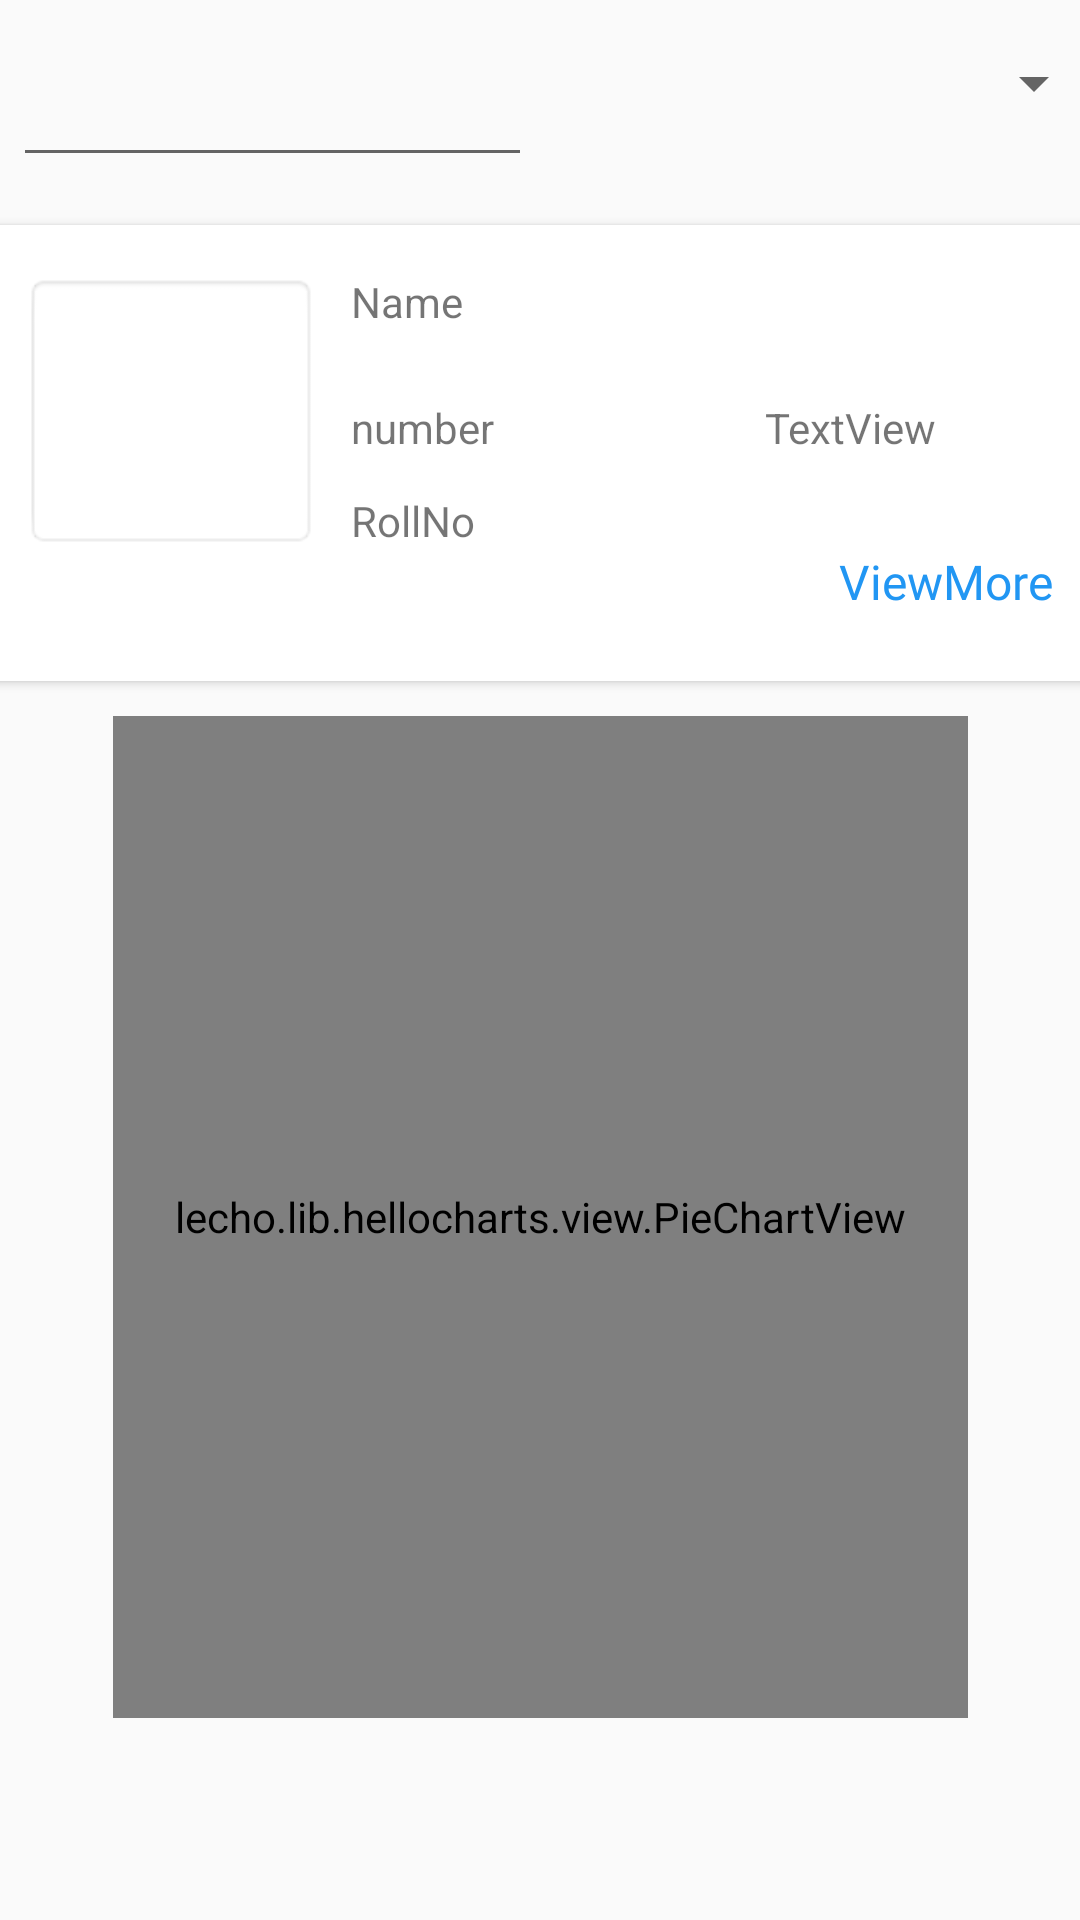

Reconstruct the res/layout file that produces this screen, plus the resources it refers to.
<!-- AndroidManifest.xml: application theme AppTheme.NoActionBar -->
<!-- res/layout/content_pie_chart.xml -->
<?xml version="1.0" encoding="utf-8"?>
<android.support.constraint.ConstraintLayout xmlns:android="http://schemas.android.com/apk/res/android"
    xmlns:app="http://schemas.android.com/apk/res-auto"
    xmlns:tools="http://schemas.android.com/tools"
    android:id="@+id/viewMore"
    android:layout_width="match_parent"
    android:layout_height="match_parent"
    app:layout_behavior="@string/appbar_scrolling_view_behavior"

    tools:context=".PieChart"
    tools:showIn="@layout/activity_pie_chart">

    <lecho.lib.hellocharts.view.PieChartView
        android:id="@+id/chart"
        android:layout_width="285dp"
        android:layout_height="334dp"

        android:layout_marginStart="8dp"
        android:layout_marginTop="8dp"
        android:layout_marginEnd="8dp"
        android:layout_marginBottom="64dp"
        app:layout_constraintBottom_toBottomOf="parent"
        app:layout_constraintEnd_toEndOf="parent"
        app:layout_constraintStart_toStartOf="parent"
        app:layout_constraintTop_toBottomOf="@+id/cardView" />

    <android.support.v7.widget.CardView
        android:id="@+id/cardView"
        android:layout_width="377dp"
        android:layout_height="152dp"
        android:layout_marginStart="8dp"
        android:layout_marginTop="36dp"
        android:layout_marginEnd="8dp"
        app:layout_constraintEnd_toEndOf="parent"
        app:layout_constraintStart_toStartOf="parent"
        app:layout_constraintTop_toBottomOf="@+id/spinner3">

        <android.support.constraint.ConstraintLayout
            android:layout_width="match_parent"
            android:layout_height="match_parent">

            <ImageView
                android:id="@+id/imageView7"
                android:layout_width="98dp"
                android:layout_height="92dp"
                android:layout_marginStart="16dp"
                android:layout_marginTop="12dp"
                android:layout_marginBottom="12dp"
                android:scaleType="fitXY"
                android:scaleX="1.0"
                android:scaleY="1.0"
                android:src="@android:drawable/editbox_background"
                app:layout_constraintBottom_toBottomOf="parent"
                app:layout_constraintStart_toStartOf="parent"
                app:layout_constraintTop_toTopOf="parent"
                app:layout_constraintVertical_bias="0.111" />

            <TextView
                android:id="@+id/textView23"
                android:layout_width="239dp"
                android:layout_height="36dp"
                android:layout_marginStart="11dp"
                android:layout_marginTop="16dp"
                android:text="Name"
                android:transitionName="t4"
                app:layout_constraintStart_toEndOf="@+id/imageView7"
                app:layout_constraintTop_toTopOf="parent" />

            <TextView
                android:id="@+id/textView24"
                android:layout_width="122dp"
                android:layout_height="24dp"
                android:layout_marginStart="11dp"
                android:layout_marginTop="6dp"
                android:text="number"
                android:transitionName="t3"
                app:layout_constraintStart_toEndOf="@+id/imageView7"
                app:layout_constraintTop_toBottomOf="@+id/textView23" />

            <TextView
                android:id="@+id/textView25"
                android:layout_width="wrap_content"
                android:layout_height="wrap_content"
                android:layout_marginStart="11dp"
                android:layout_marginTop="7dp"
                android:text="RollNo"
                android:transitionName="t1"
                app:layout_constraintStart_toEndOf="@+id/imageView7"
                app:layout_constraintTop_toBottomOf="@+id/textView24" />

            <TextView
                android:id="@+id/textView26"
                android:layout_width="98dp"
                android:layout_height="21dp"
                android:layout_marginStart="16dp"
                android:layout_marginTop="6dp"
                android:text="TextView"
                android:transitionName="t2"
                app:layout_constraintStart_toEndOf="@+id/textView24"
                app:layout_constraintTop_toBottomOf="@+id/textView23" />

            <TextView
                android:id="@+id/textView28"
                android:layout_width="79dp"
                android:layout_height="31dp"
                android:layout_marginStart="304dp"
                android:layout_marginTop="36dp"
                android:layout_marginEnd="14dp"
                android:layout_marginBottom="18dp"
                android:fontFamily="@font/pacifico"
                android:text="ViewMore"
                android:textColor="#2196F3"
                android:textSize="16sp"
                android:background="?android:attr/selectableItemBackground"
                app:layout_constraintBottom_toBottomOf="parent"
                app:layout_constraintEnd_toEndOf="parent"
                app:layout_constraintHorizontal_bias="0.833"
                app:layout_constraintStart_toStartOf="parent"
                app:layout_constraintTop_toBottomOf="@+id/textView26"
                app:layout_constraintVertical_bias="0.6" />
        </android.support.constraint.ConstraintLayout>
    </android.support.v7.widget.CardView>

    <Spinner
        android:id="@+id/spinner3"
        android:layout_width="178dp"
        android:layout_height="23dp"
        android:layout_marginStart="216dp"
        android:layout_marginTop="16dp"
        android:layout_marginEnd="17dp"
        android:transitionName="spin1"
        app:layout_constraintEnd_toEndOf="parent"
        app:layout_constraintStart_toStartOf="parent"
        app:layout_constraintTop_toTopOf="parent" />

    <EditText
        android:id="@+id/editText14"
        android:layout_width="173dp"
        android:layout_height="43dp"
        android:layout_marginStart="17dp"
        android:layout_marginTop="16dp"
        android:layout_marginEnd="26dp"
        android:layout_marginBottom="16dp"
        android:ems="10"
        android:inputType="number"
        android:transitionName="e1"
        app:layout_constraintBottom_toTopOf="@+id/cardView"
        app:layout_constraintEnd_toStartOf="@+id/spinner3"
        app:layout_constraintStart_toStartOf="parent"
        app:layout_constraintTop_toTopOf="parent" />

</android.support.constraint.ConstraintLayout>
<!-- res/layout/activity_pie_chart.xml (included above) -->
<?xml version="1.0" encoding="utf-8"?>
<android.support.design.widget.CoordinatorLayout xmlns:android="http://schemas.android.com/apk/res/android"
    xmlns:app="http://schemas.android.com/apk/res-auto"
    xmlns:tools="http://schemas.android.com/tools"
    android:layout_width="match_parent"
    android:layout_height="match_parent"
    tools:context=".PieChart">

    <android.support.design.widget.AppBarLayout
        android:layout_width="match_parent"
        android:layout_height="wrap_content"
        android:theme="@style/AppTheme.NoActionBar.AppBarOverlay">

        <android.support.v7.widget.Toolbar
            android:id="@+id/toolbar"
            android:layout_width="match_parent"
            android:layout_height="?attr/actionBarSize"
            android:background="?attr/colorPrimary"
            app:popupTheme="@style/AppTheme.NoActionBar.PopupOverlay" />

    </android.support.design.widget.AppBarLayout>

    <include layout="@layout/content_pie_chart" />

    <android.support.design.widget.FloatingActionButton
        android:id="@+id/fab"
        android:layout_width="wrap_content"
        android:layout_height="wrap_content"
        android:layout_gravity="bottom|end"
        android:layout_margin="@dimen/fab_margin"
        app:srcCompat="@android:drawable/ic_dialog_email" />

</android.support.design.widget.CoordinatorLayout>
<!-- resources referenced by this layout -->
<resources>
  <style name="AppTheme.NoActionBar.AppBarOverlay" parent="ThemeOverlay.AppCompat.Dark.ActionBar" />
  <style name="AppTheme.NoActionBar.PopupOverlay" parent="ThemeOverlay.AppCompat.Light" />
  <style name="AppTheme.NoActionBar">
          <item name="windowActionBar">false</item>
          <item name="windowNoTitle">true</item>
      </style>
</resources>
